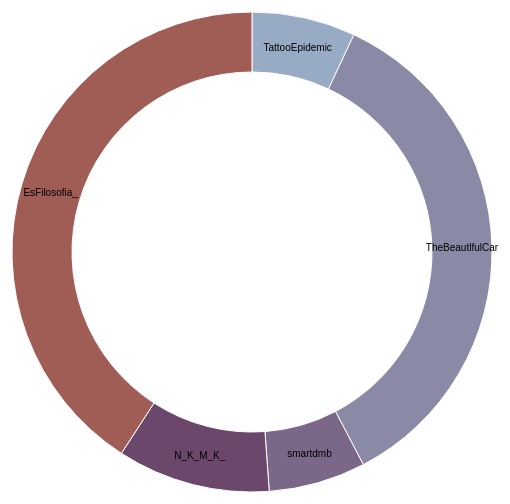
D3 v3 page, settled after 360 driven frames (6 s of simulated time); the page loaded 1 data file(s).



var width = 960,
    height = 500,
    radius = Math.min(width, height) / 2;

var color = d3.scale.ordinal()
    .range(["#98abc5", "#8a89a6", "#7b6888", "#6b486b", "#a05d56", "#d0743c", "#ff8c00"]);

var arc = d3.svg.arc()
    .outerRadius(radius - 10)
    .innerRadius(radius - 70);

var pie = d3.layout.pie()
    .sort(null)
    .value(function(d) { return d.Count; });

var svg = d3.select("body").append("svg")
    .attr("width", width)
    .attr("height", height)
  .append("g")
    .attr("transform", "translate(" + width / 2 + "," + height / 2 + ")");

d3.csv("res7.csv", function(error, data) {

  data.forEach(function(d) {
    d.Count = +d.Count;
  });

  var g = svg.selectAll(".arc")
      .data(pie(data))
    .enter().append("g")
      .attr("class", "arc");

  g.append("path")
      .attr("d", arc)
      .style("fill", function(d) { return color(d.data.Screen_name); });

  g.append("text")
      .attr("transform", function(d) { return "translate(" + arc.centroid(d) + ")"; })
      .attr("dy", ".35em")
      .style("text-anchor", "middle")
      .text(function(d) { return d.data.Screen_name; });

});



### data: res7.csv
Screen_name, Count
TattooEpidemic, 13519
TheBeautlfulCar, 68446
smartdmb, 12649
N_K_M_K_, 19952
EsFilosofia_, 79098